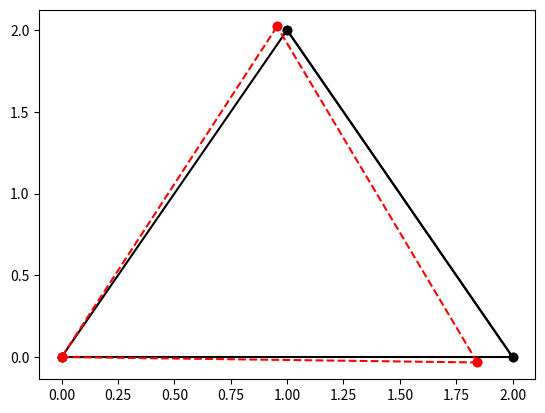

Write the Python code that produced this figure.
from __future__ import division
import numpy as np
import matplotlib.pyplot as plt

""""Triangle FEM"""

""""Define nodes coordinates and connections between them"""
nodes = np.array([[0, 0], [2, 0], [1, 2]])
edges = np.array([[0, 1], [1, 2], [2, 0]])

numElem = edges.shape[0]
numNodes = nodes.shape[0]

"""show all x or y coordinates in a MAT"""
xx = nodes[:, 0]
yy = nodes[:, 1]

"""material characteristics"""
modE = 40000  #MPa
area = 0.04  #0.2m x 0.2m, odhad, pri optimalizaci stanovit, ze muze menit
EA = modE*area

"""structure characteritics"""
tdof = 2*numNodes  #total # of degrees of freedom

u = np.zeros((tdof, 1))  #deflectionsMAT
F = np.zeros((tdof, 1))  #ForcesMAT
sigma = np.zeros((numElem, 1))  #mat for streses
stiffness = np.zeros((tdof, tdof))  #shape of big MAT

"""define outside forces"""
F[1] = 300 #N
F[2] = -1000  #N

presDof=np.array([0, 1])  # CO TO DELA? zablokuje to 0 a 1 node

for e in range(numElem):  #numElem = 3
    indice = edges[e, :]
    elemDof = np.array([indice[0]*2, indice[0]*2+1, indice[1]*2, indice[1]*2+1])
    print(elemDof)
    xa = xx[indice[1]] - xx[indice[0]]  #distance calc of x coords
    ya = yy[indice[1]] - yy[indice[0]]  #same with y
    elemLen = np.sqrt(pow(xa/2, 2) + pow(ya, 2))  #length of the tilted element
                # jak prepsat tak, aby se mohl menit pri pouziti GA
    c = xa/elemLen
    s = ya/elemLen
    k1 = (EA/elemLen)* np.array([[c * c, c * s, -c * c, -c * s],
                                 [c * s, s * s, -c * s, -s * s],
                                 [-c * c, -c * s, c * c, c * s],
                                 [-c * s, -s * s, c * s, s * s]])
    print(k1)
    stiffness[np.ix_(elemDof, elemDof)] += k1

actDof = np.setdiff1d(np.arange(tdof), presDof)
print(actDof)#Return the sorted, unique values in ar1 that are not in ar2.
u1 = np.linalg.solve(stiffness[np.ix_(actDof, actDof)], F[np.ix_(actDof)])
u[np.ix_(actDof)] = u1

print(u)

#jakym smerem pusobi sily
#jsou vysledky v metrech

"""calc location of new nodes"""
newnodes = np.array(nodes.flatten()+u.flatten()).reshape(3, 2)  #original nodes + deformation, reshaping into 3x2 MAT
xxnew = newnodes[:, 0]
yynew = newnodes[:, 1]

print(newnodes)

#print both tri and tri+u
plt.plot(xx[edges], yy[edges], linestyle='-', color='black',
        markerfacecolor='black', marker='o')

plt.plot(xxnew[edges.T], yynew[edges.T], linestyle='--', color='r',
        markerfacecolor='red', marker='o')
plt.show()

r = [3, 6, 2]


rolled_xx = np.roll(xx, -1)
print(rolled_xx - xx)

"""Calculate l and dl (Pythagoras), rolled function moves x --> x+1 in MATs"""
len = np.sqrt((pow(np.roll(xx, -1)-(xx), 2)+ pow(np.roll(yy, -1)-(yy), 2)))  #transpose at some point...
newlen = np.sqrt((pow(np.roll(xxnew, -1)-(xxnew), 2)+ pow(np.roll(yynew, -1)-(yynew), 2)))
stress = ((newlen-len)/len)*modE
print(stress)

print(actDof)